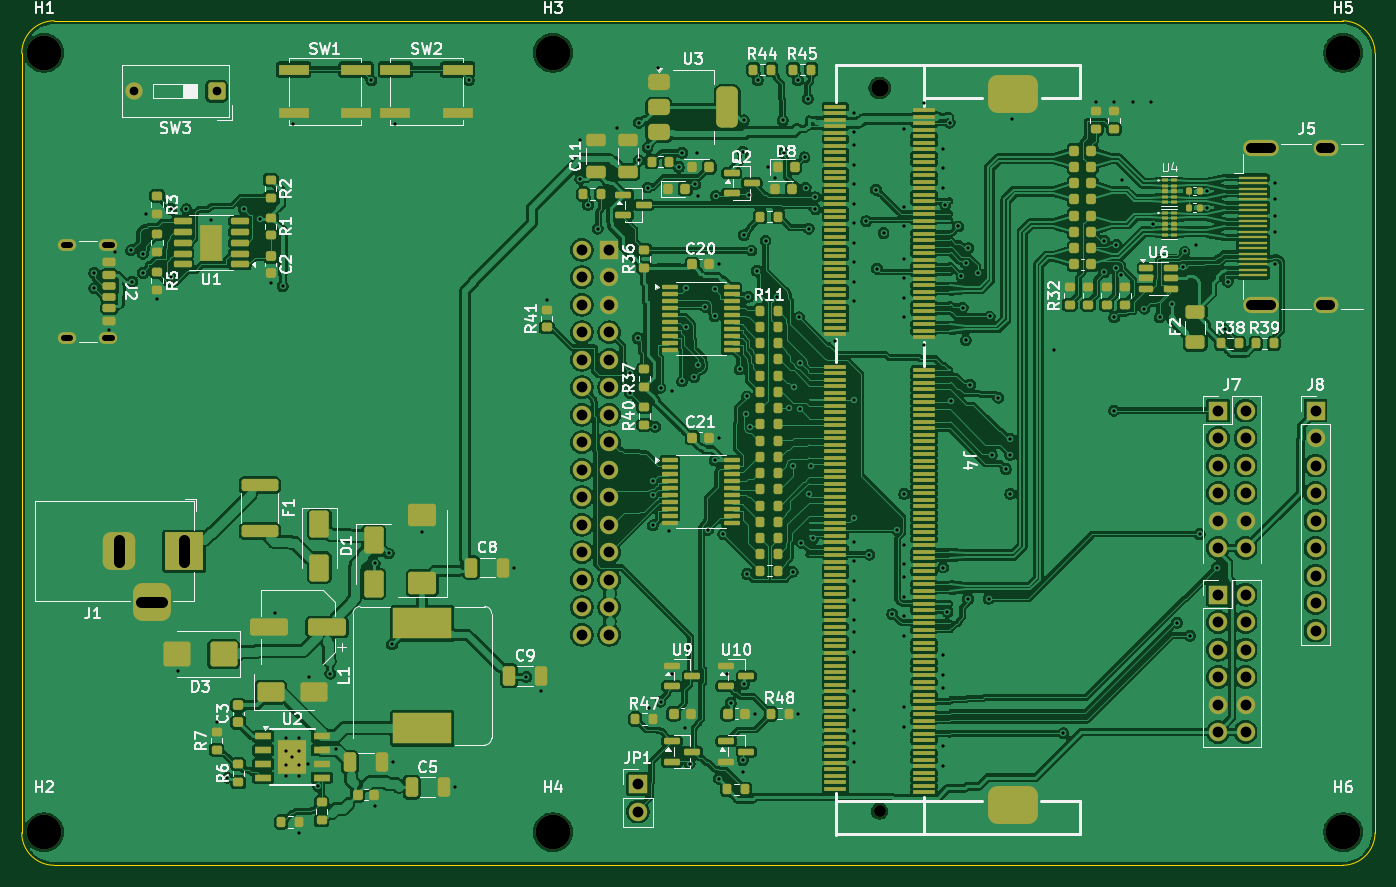
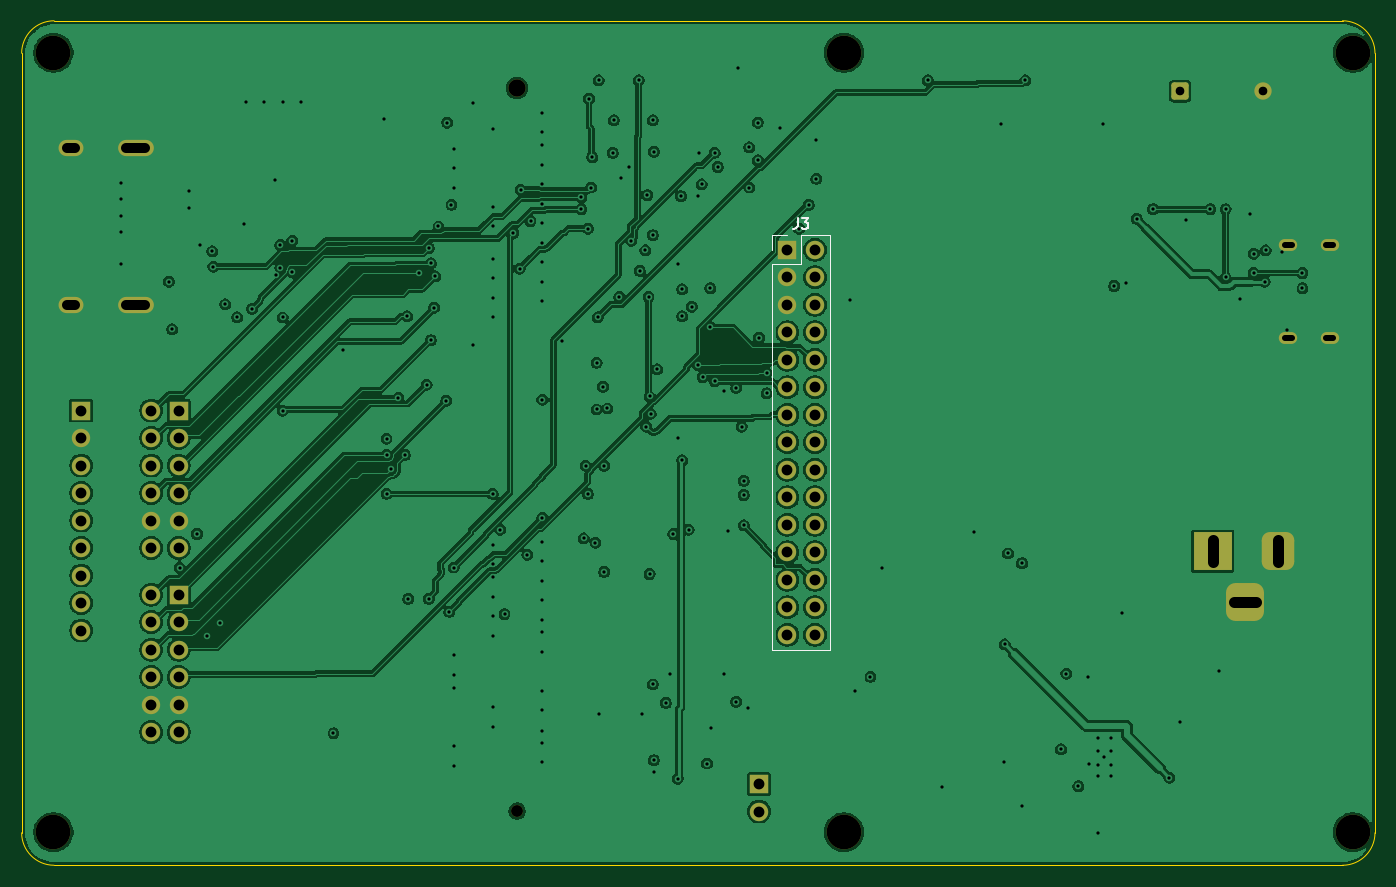
Circuit board: 11 layer files. Board 125.0 x 78.0 mm.
- bottom_copper: tab5-fpga-carrier-B_Cu.gbl (319826 bytes)
- bottom_mask: tab5-fpga-carrier-B_Mask.gbs (4148 bytes)
- paste: tab5-fpga-carrier-B_Paste.gbp (477 bytes)
- bottom_silk: tab5-fpga-carrier-B_Silkscreen.gbo (5479 bytes)
- outline: tab5-fpga-carrier-Edge_Cuts.gm1 (952 bytes)
- top_copper: tab5-fpga-carrier-F_Cu.gtl (623612 bytes)
- top_mask: tab5-fpga-carrier-F_Mask.gts (22638 bytes)
- paste: tab5-fpga-carrier-F_Paste.gtp (19773 bytes)
- top_silk: tab5-fpga-carrier-F_Silkscreen.gto (106437 bytes)
- drill: tab5-fpga-carrier-NPTH.drl (587 bytes)
- drill: tab5-fpga-carrier-PTH.drl (5042 bytes)

=== bottom_copper: tab5-fpga-carrier-B_Cu.gbl (319826 bytes, source omitted) ===
=== bottom_mask: tab5-fpga-carrier-B_Mask.gbs ===
%TF.GenerationSoftware,KiCad,Pcbnew,10.0.6*%
%TF.CreationDate,2026-10-24T21:59:16+09:00*%
%TF.ProjectId,tab5-fpga-carrier,74616235-2d66-4706-9761-2d6361727269,rev?*%
%TF.SameCoordinates,Original*%
%TF.FileFunction,Soldermask,Bot*%
%TF.FilePolarity,Negative*%
%FSLAX46Y46*%
G04 Gerber Fmt 4.6, Leading zero omitted, Abs format (unit mm)*
G04 Created by KiCad (PCBNEW 10.0.6) date 2026-10-24 21:59:16*
%MOMM*%
%LPD*%
G01*
G04 APERTURE LIST*
G04 Aperture macros list*
%AMRoundRect*
0 Rectangle with rounded corners*
0 $1 Rounding radius*
0 $2 $3 $4 $5 $6 $7 $8 $9 X,Y pos of 4 corners*
0 Add a 4 corners polygon primitive as box body*
4,1,4,$2,$3,$4,$5,$6,$7,$8,$9,$2,$3,0*
0 Add four circle primitives for the rounded corners*
1,1,$1+$1,$2,$3*
1,1,$1+$1,$4,$5*
1,1,$1+$1,$6,$7*
1,1,$1+$1,$8,$9*
0 Add four rect primitives between the rounded corners*
20,1,$1+$1,$2,$3,$4,$5,0*
20,1,$1+$1,$4,$5,$6,$7,0*
20,1,$1+$1,$6,$7,$8,$9,0*
20,1,$1+$1,$8,$9,$2,$3,0*%
G04 Aperture macros list end*
%ADD10C,3.200000*%
%ADD11R,3.500000X3.500000*%
%ADD12RoundRect,0.750000X-0.750000X-1.000000X0.750000X-1.000000X0.750000X1.000000X-0.750000X1.000000X0*%
%ADD13RoundRect,0.875000X-0.875000X-0.875000X0.875000X-0.875000X0.875000X0.875000X-0.875000X0.875000X0*%
%ADD14O,3.300000X1.500000*%
%ADD15O,2.300000X1.500000*%
%ADD16O,1.700000X1.100000*%
%ADD17R,1.700000X1.700000*%
%ADD18C,1.700000*%
%ADD19C,1.599997*%
%ADD20C,1.100023*%
%ADD21RoundRect,0.250000X0.550000X0.550000X-0.550000X0.550000X-0.550000X-0.550000X0.550000X-0.550000X0*%
%ADD22C,1.600000*%
G04 APERTURE END LIST*
D10*
%TO.C,H1*%
X2059999Y75050000D03*
%TD*%
D11*
%TO.C,J1*%
X15000000Y29000000D03*
D12*
X9000000Y29000000D03*
D13*
X12000000Y24300000D03*
%TD*%
D14*
%TO.C,J5*%
X114475000Y66250000D03*
X114475000Y51750000D03*
D15*
X120435000Y66250000D03*
X120435000Y51750000D03*
%TD*%
D10*
%TO.C,H6*%
X122060000Y3050000D03*
%TD*%
D16*
%TO.C,J2*%
X8000000Y57320000D03*
X4200000Y57320000D03*
X8000000Y48680000D03*
X4200000Y48680000D03*
%TD*%
D17*
%TO.C,J8*%
X119500000Y42000000D03*
D18*
X119500000Y39460000D03*
X119500000Y36920000D03*
X119500000Y34380000D03*
X119500000Y31840000D03*
X119500000Y29300000D03*
X119500000Y26760000D03*
X119500000Y24220000D03*
X119500000Y21680000D03*
%TD*%
D17*
%TO.C,J6*%
X110500000Y25000000D03*
D18*
X113040000Y25000000D03*
X110500000Y22460000D03*
X113040000Y22460000D03*
X110500000Y19920000D03*
X113040000Y19920000D03*
X110500000Y17380000D03*
X113040000Y17380000D03*
X110500000Y14840000D03*
X113040000Y14840000D03*
X110500000Y12300000D03*
X113040000Y12300000D03*
%TD*%
D10*
%TO.C,H5*%
X122060000Y75050000D03*
%TD*%
D19*
%TO.C,J4*%
X79240127Y71801000D03*
D20*
X79240127Y5000778D03*
%TD*%
D10*
%TO.C,H4*%
X49060000Y3050000D03*
%TD*%
%TO.C,H2*%
X2059999Y3050000D03*
%TD*%
%TO.C,H3*%
X49060000Y75050000D03*
%TD*%
D17*
%TO.C,JP1*%
X56900000Y7500000D03*
D18*
X56900000Y4960000D03*
%TD*%
D17*
%TO.C,J7*%
X110500000Y42000000D03*
D18*
X113040000Y42000000D03*
X110500000Y39460000D03*
X113040000Y39460000D03*
X110500000Y36920000D03*
X113040000Y36920000D03*
X110500000Y34380000D03*
X113040000Y34380000D03*
X110500000Y31840000D03*
X113040000Y31840000D03*
X110500000Y29300000D03*
X113040000Y29300000D03*
%TD*%
D21*
%TO.C,SW3*%
X18000000Y71500000D03*
D22*
X10380000Y71500000D03*
%TD*%
D17*
%TO.C,J3*%
X54270000Y56850000D03*
D18*
X51730000Y56850000D03*
X54270000Y54310000D03*
X51730000Y54310000D03*
X54270000Y51770000D03*
X51730000Y51770000D03*
X54270000Y49230000D03*
X51730000Y49230000D03*
X54270000Y46690000D03*
X51730000Y46690000D03*
X54270000Y44150000D03*
X51730000Y44150000D03*
X54270000Y41610000D03*
X51730000Y41610000D03*
X54270000Y39070000D03*
X51730000Y39070000D03*
X54270000Y36530000D03*
X51730000Y36530000D03*
X54270000Y33990000D03*
X51730000Y33990000D03*
X54270000Y31450000D03*
X51730000Y31450000D03*
X54270000Y28910000D03*
X51730000Y28910000D03*
X54270000Y26370000D03*
X51730000Y26370000D03*
X54270000Y23830000D03*
X51730000Y23830000D03*
X54270000Y21290000D03*
X51730000Y21290000D03*
%TD*%
M02*

=== paste: tab5-fpga-carrier-B_Paste.gbp ===
%TF.GenerationSoftware,KiCad,Pcbnew,10.0.6*%
%TF.CreationDate,2026-10-24T21:59:16+09:00*%
%TF.ProjectId,tab5-fpga-carrier,74616235-2d66-4706-9761-2d6361727269,rev?*%
%TF.SameCoordinates,Original*%
%TF.FileFunction,Paste,Bot*%
%TF.FilePolarity,Positive*%
%FSLAX46Y46*%
G04 Gerber Fmt 4.6, Leading zero omitted, Abs format (unit mm)*
G04 Created by KiCad (PCBNEW 10.0.6) date 2026-10-24 21:59:16*
%MOMM*%
%LPD*%
G01*
G04 APERTURE LIST*
G04 APERTURE END LIST*
M02*

=== bottom_silk: tab5-fpga-carrier-B_Silkscreen.gbo ===
%TF.GenerationSoftware,KiCad,Pcbnew,10.0.6*%
%TF.CreationDate,2026-10-24T21:59:16+09:00*%
%TF.ProjectId,tab5-fpga-carrier,74616235-2d66-4706-9761-2d6361727269,rev?*%
%TF.SameCoordinates,Original*%
%TF.FileFunction,Legend,Bot*%
%TF.FilePolarity,Positive*%
%FSLAX46Y46*%
G04 Gerber Fmt 4.6, Leading zero omitted, Abs format (unit mm)*
G04 Created by KiCad (PCBNEW 10.0.6) date 2026-10-24 21:59:16*
%MOMM*%
%LPD*%
G01*
G04 APERTURE LIST*
G04 Aperture macros list*
%AMRoundRect*
0 Rectangle with rounded corners*
0 $1 Rounding radius*
0 $2 $3 $4 $5 $6 $7 $8 $9 X,Y pos of 4 corners*
0 Add a 4 corners polygon primitive as box body*
4,1,4,$2,$3,$4,$5,$6,$7,$8,$9,$2,$3,0*
0 Add four circle primitives for the rounded corners*
1,1,$1+$1,$2,$3*
1,1,$1+$1,$4,$5*
1,1,$1+$1,$6,$7*
1,1,$1+$1,$8,$9*
0 Add four rect primitives between the rounded corners*
20,1,$1+$1,$2,$3,$4,$5,0*
20,1,$1+$1,$4,$5,$6,$7,0*
20,1,$1+$1,$6,$7,$8,$9,0*
20,1,$1+$1,$8,$9,$2,$3,0*%
G04 Aperture macros list end*
%ADD10C,0.150000*%
%ADD11C,0.120000*%
%ADD12C,3.200000*%
%ADD13R,3.500000X3.500000*%
%ADD14RoundRect,0.750000X-0.750000X-1.000000X0.750000X-1.000000X0.750000X1.000000X-0.750000X1.000000X0*%
%ADD15RoundRect,0.875000X-0.875000X-0.875000X0.875000X-0.875000X0.875000X0.875000X-0.875000X0.875000X0*%
%ADD16O,3.300000X1.500000*%
%ADD17O,2.300000X1.500000*%
%ADD18O,1.700000X1.100000*%
%ADD19R,1.700000X1.700000*%
%ADD20C,1.700000*%
%ADD21C,1.599997*%
%ADD22C,1.100023*%
%ADD23RoundRect,0.250000X0.550000X0.550000X-0.550000X0.550000X-0.550000X-0.550000X0.550000X-0.550000X0*%
%ADD24C,1.600000*%
G04 APERTURE END LIST*
D10*
X53333333Y59775181D02*
X53333333Y59060896D01*
X53333333Y59060896D02*
X53380952Y58918039D01*
X53380952Y58918039D02*
X53476190Y58822800D01*
X53476190Y58822800D02*
X53619047Y58775181D01*
X53619047Y58775181D02*
X53714285Y58775181D01*
X52952380Y59775181D02*
X52333333Y59775181D01*
X52333333Y59775181D02*
X52666666Y59394229D01*
X52666666Y59394229D02*
X52523809Y59394229D01*
X52523809Y59394229D02*
X52428571Y59346610D01*
X52428571Y59346610D02*
X52380952Y59298991D01*
X52380952Y59298991D02*
X52333333Y59203753D01*
X52333333Y59203753D02*
X52333333Y58965658D01*
X52333333Y58965658D02*
X52380952Y58870420D01*
X52380952Y58870420D02*
X52428571Y58822800D01*
X52428571Y58822800D02*
X52523809Y58775181D01*
X52523809Y58775181D02*
X52809523Y58775181D01*
X52809523Y58775181D02*
X52904761Y58822800D01*
X52904761Y58822800D02*
X52952380Y58870420D01*
%TO.C,J3*%
D11*
X50350000Y58230000D02*
X50350000Y19910000D01*
X53000000Y58230000D02*
X50350000Y58230000D01*
X53000000Y55580000D02*
X53000000Y58230000D01*
X55650000Y58230000D02*
X54270000Y58230000D01*
X55650000Y56850000D02*
X55650000Y58230000D01*
X55650000Y55580000D02*
X53000000Y55580000D01*
X55650000Y55580000D02*
X55650000Y19910000D01*
X55650000Y19910000D02*
X50350000Y19910000D01*
%TD*%
%LPC*%
D12*
%TO.C,H1*%
X2059999Y75050000D03*
%TD*%
D13*
%TO.C,J1*%
X15000000Y29000000D03*
D14*
X9000000Y29000000D03*
D15*
X12000000Y24300000D03*
%TD*%
D16*
%TO.C,J5*%
X114475000Y66250000D03*
X114475000Y51750000D03*
D17*
X120435000Y66250000D03*
X120435000Y51750000D03*
%TD*%
D12*
%TO.C,H6*%
X122060000Y3050000D03*
%TD*%
D18*
%TO.C,J2*%
X8000000Y57320000D03*
X4200000Y57320000D03*
X8000000Y48680000D03*
X4200000Y48680000D03*
%TD*%
D19*
%TO.C,J8*%
X119500000Y42000000D03*
D20*
X119500000Y39460000D03*
X119500000Y36920000D03*
X119500000Y34380000D03*
X119500000Y31840000D03*
X119500000Y29300000D03*
X119500000Y26760000D03*
X119500000Y24220000D03*
X119500000Y21680000D03*
%TD*%
D19*
%TO.C,J6*%
X110500000Y25000000D03*
D20*
X113040000Y25000000D03*
X110500000Y22460000D03*
X113040000Y22460000D03*
X110500000Y19920000D03*
X113040000Y19920000D03*
X110500000Y17380000D03*
X113040000Y17380000D03*
X110500000Y14840000D03*
X113040000Y14840000D03*
X110500000Y12300000D03*
X113040000Y12300000D03*
%TD*%
D12*
%TO.C,H5*%
X122060000Y75050000D03*
%TD*%
D21*
%TO.C,J4*%
X79240127Y71801000D03*
D22*
X79240127Y5000778D03*
%TD*%
D12*
%TO.C,H4*%
X49060000Y3050000D03*
%TD*%
%TO.C,H2*%
X2059999Y3050000D03*
%TD*%
%TO.C,H3*%
X49060000Y75050000D03*
%TD*%
D19*
%TO.C,JP1*%
X56900000Y7500000D03*
D20*
X56900000Y4960000D03*
%TD*%
D19*
%TO.C,J7*%
X110500000Y42000000D03*
D20*
X113040000Y42000000D03*
X110500000Y39460000D03*
X113040000Y39460000D03*
X110500000Y36920000D03*
X113040000Y36920000D03*
X110500000Y34380000D03*
X113040000Y34380000D03*
X110500000Y31840000D03*
X113040000Y31840000D03*
X110500000Y29300000D03*
X113040000Y29300000D03*
%TD*%
D23*
%TO.C,SW3*%
X18000000Y71500000D03*
D24*
X10380000Y71500000D03*
%TD*%
D19*
%TO.C,J3*%
X54270000Y56850000D03*
D20*
X51730000Y56850000D03*
X54270000Y54310000D03*
X51730000Y54310000D03*
X54270000Y51770000D03*
X51730000Y51770000D03*
X54270000Y49230000D03*
X51730000Y49230000D03*
X54270000Y46690000D03*
X51730000Y46690000D03*
X54270000Y44150000D03*
X51730000Y44150000D03*
X54270000Y41610000D03*
X51730000Y41610000D03*
X54270000Y39070000D03*
X51730000Y39070000D03*
X54270000Y36530000D03*
X51730000Y36530000D03*
X54270000Y33990000D03*
X51730000Y33990000D03*
X54270000Y31450000D03*
X51730000Y31450000D03*
X54270000Y28910000D03*
X51730000Y28910000D03*
X54270000Y26370000D03*
X51730000Y26370000D03*
X54270000Y23830000D03*
X51730000Y23830000D03*
X54270000Y21290000D03*
X51730000Y21290000D03*
%TD*%
%LPD*%
M02*

=== outline: tab5-fpga-carrier-Edge_Cuts.gm1 ===
%TF.GenerationSoftware,KiCad,Pcbnew,10.0.6*%
%TF.CreationDate,2026-10-24T21:59:16+09:00*%
%TF.ProjectId,tab5-fpga-carrier,74616235-2d66-4706-9761-2d6361727269,rev?*%
%TF.SameCoordinates,Original*%
%TF.FileFunction,Profile,NP*%
%FSLAX46Y46*%
G04 Gerber Fmt 4.6, Leading zero omitted, Abs format (unit mm)*
G04 Created by KiCad (PCBNEW 10.0.6) date 2026-10-24 21:59:16*
%MOMM*%
%LPD*%
G01*
G04 APERTURE LIST*
%TA.AperFunction,Profile*%
%ADD10C,0.100000*%
%TD*%
G04 APERTURE END LIST*
D10*
X0Y75000000D02*
G75*
G02*
X2999999Y78000000I2999998J2D01*
G01*
X0Y3000000D02*
X0Y75000000D01*
X3000000Y78000000D02*
X122000000Y78000000D01*
X3000000Y0D02*
G75*
G02*
X0Y3000000I0J3000000D01*
G01*
X122000000Y78000000D02*
G75*
G02*
X125000000Y75000000I0J-3000000D01*
G01*
X122000000Y0D02*
X3000000Y0D01*
X125000000Y75000000D02*
X125000000Y3000000D01*
X125000000Y3000000D02*
G75*
G02*
X122000000Y0I-3000000J0D01*
G01*
M02*

=== top_copper: tab5-fpga-carrier-F_Cu.gtl (623612 bytes, source omitted) ===
=== top_mask: tab5-fpga-carrier-F_Mask.gts (22638 bytes, source omitted) ===
=== paste: tab5-fpga-carrier-F_Paste.gtp (19773 bytes, source omitted) ===
=== top_silk: tab5-fpga-carrier-F_Silkscreen.gto (106437 bytes, source omitted) ===
=== drill: tab5-fpga-carrier-NPTH.drl ===
M48
; DRILL file KiCad 10.0.6 date 2026-10-24T21:59:17
; FORMAT={-:-/ absolute / metric / decimal}
; #@! TF.CreationDate,2026-10-24T21:59:17+09:00
; #@! TF.GenerationSoftware,Kicad,Pcbnew,10.0.6
; #@! TF.FileFunction,NonPlated,1,4,NPTH
FMAT,2
METRIC
; #@! TA.AperFunction,NonPlated,NPTH,ComponentDrill
T1C1.100
; #@! TA.AperFunction,NonPlated,NPTH,ComponentDrill
T2C1.600
; #@! TA.AperFunction,NonPlated,NPTH,ComponentDrill
T3C3.200
%
G90
G05
T1
X79.24Y5.001
T2
X79.24Y71.801
T3
X2.06Y75.05
X2.06Y3.05
X49.06Y75.05
X49.06Y3.05
X122.06Y75.05
X122.06Y3.05
M30

=== drill: tab5-fpga-carrier-PTH.drl (5042 bytes, source omitted) ===
